Run: headless pygame with SDL's dummy video driver; simulated clock (each Clock.tick advances the game by its frame time, no real sleeping); random seed 0; keys injected as events and as key.get_pressed() state; no mouse input; restart key SPACE tapped at the start of phases 3 and 4.
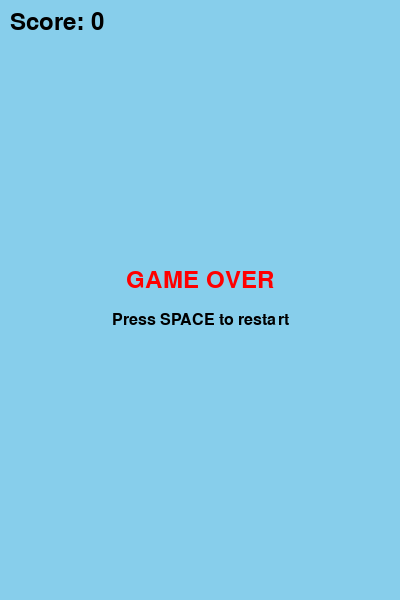
Frame 1 of 4 · flips 1–60 · no input
Frame 2 of 4 · flips 61–180 · tapped SPACE, RETURN · held RIGHT (→), D · screen unchanged from frame 1, image omitted
Frame 3 of 4 · flips 181–300 · tapped SPACE · held DOWN (↓), S · screen unchanged from frame 2, image omitted
Frame 4 of 4 · flips 301–420 · tapped SPACE · held LEFT (←), A, UP (↑), W · screen unchanged from frame 3, image omitted

The pygame program that drew these frames:

import pygame
import random
import sys

# Initialize Pygame
pygame.init()

# Screen dimensions
SCREEN_WIDTH = 400
SCREEN_HEIGHT = 600
FPS = 60

# Colors
WHITE = (255, 255, 255)
BLACK = (0, 0, 0)
BLUE = (135, 206, 235)
GREEN = (34, 139, 34)
YELLOW = (255, 255, 0)
RED = (255, 0, 0)

# Bird class
class Bird:
    def __init__(self):
        self.x = 50
        self.y = SCREEN_HEIGHT // 2
        self.width = 30
        self.height = 30
        self.velocity = 0
        self.gravity = 0.5
        self.jump_strength = -10

    def jump(self):
        self.velocity = self.jump_strength

    def update(self):
        self.velocity += self.gravity
        self.y += self.velocity

    def draw(self, screen):
        pygame.draw.circle(screen, YELLOW, (int(self.x), int(self.y)), self.width // 2)
        # Draw eye
        pygame.draw.circle(screen, BLACK, (int(self.x + 5), int(self.y - 5)), 3)

    def get_rect(self):
        return pygame.Rect(self.x - self.width // 2, self.y - self.height // 2, self.width, self.height)


# Pipe class
class Pipe:
    def __init__(self, x):
        self.x = x
        self.width = 60
        self.gap = 150
        self.top_height = random.randint(50, SCREEN_HEIGHT - self.gap - 50)
        self.bottom_y = self.top_height + self.gap
        self.speed = 5
        self.scored = False

    def update(self):
        self.x -= self.speed

    def draw(self, screen):
        # Top pipe
        pygame.draw.rect(screen, GREEN, (self.x, 0, self.width, self.top_height))
        # Bottom pipe
        pygame.draw.rect(screen, GREEN, (self.x, self.bottom_y, self.width, SCREEN_HEIGHT - self.bottom_y))

    def is_off_screen(self):
        return self.x + self.width < 0

    def get_top_rect(self):
        return pygame.Rect(self.x, 0, self.width, self.top_height)

    def get_bottom_rect(self):
        return pygame.Rect(self.x, self.bottom_y, self.width, SCREEN_HEIGHT - self.bottom_y)


# Game class
class Game:
    def __init__(self):
        self.screen = pygame.display.set_mode((SCREEN_WIDTH, SCREEN_HEIGHT))
        pygame.display.set_caption("Flappy Bird")
        self.clock = pygame.time.Clock()
        self.font = pygame.font.Font(None, 36)
        self.reset()

    def reset(self):
        self.bird = Bird()
        self.pipes = []
        self.score = 0
        self.game_over = False
        self.pipe_counter = 0

    def handle_events(self):
        for event in pygame.event.get():
            if event.type == pygame.QUIT:
                return False
            if event.type == pygame.KEYDOWN:
                if event.key == pygame.K_SPACE:
                    if self.game_over:
                        self.reset()
                    else:
                        self.bird.jump()
        return True

    def update(self):
        if self.game_over:
            return

        self.bird.update()

        # Check if bird is out of bounds
        if self.bird.y < 0 or self.bird.y > SCREEN_HEIGHT:
            self.game_over = True
            return

        # Add pipes
        self.pipe_counter += 1
        if self.pipe_counter > 90:
            self.pipes.append(Pipe(SCREEN_WIDTH))
            self.pipe_counter = 0

        # Update pipes
        for pipe in self.pipes:
            pipe.update()

        # Remove off-screen pipes
        self.pipes = [pipe for pipe in self.pipes if not pipe.is_off_screen()]

        # Check collisions
        bird_rect = self.bird.get_rect()
        for pipe in self.pipes:
            if bird_rect.colliderect(pipe.get_top_rect()) or bird_rect.colliderect(pipe.get_bottom_rect()):
                self.game_over = True
                return

            # Score point
            if not pipe.scored and pipe.x + pipe.width < self.bird.x:
                pipe.scored = True
                self.score += 1

    def draw(self):
        self.screen.fill(BLUE)

        # Draw pipes
        for pipe in self.pipes:
            pipe.draw(self.screen)

        # Draw bird
        self.bird.draw(self.screen)

        # Draw score
        score_text = self.font.render(f"Score: {self.score}", True, BLACK)
        self.screen.blit(score_text, (10, 10))

        # Draw game over message
        if self.game_over:
            game_over_text = self.font.render("GAME OVER", True, RED)
            restart_text = pygame.font.Font(None, 24).render("Press SPACE to restart", True, BLACK)
            text_rect = game_over_text.get_rect(center=(SCREEN_WIDTH // 2, SCREEN_HEIGHT // 2 - 20))
            restart_rect = restart_text.get_rect(center=(SCREEN_WIDTH // 2, SCREEN_HEIGHT // 2 + 20))
            self.screen.blit(game_over_text, text_rect)
            self.screen.blit(restart_text, restart_rect)

        pygame.display.flip()

    def run(self):
        running = True
        while running:
            running = self.handle_events()
            self.update()
            self.draw()
            self.clock.tick(FPS)

        pygame.quit()
        sys.exit()


# Main
if __name__ == "__main__":
    game = Game()
    game.run()
